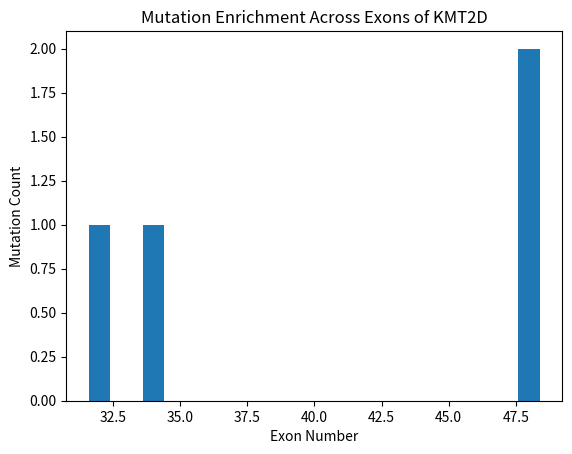

Python code for this plot:
import pandas as pd
import matplotlib.pyplot as plt
from scipy.stats import chi2_contingency

# Sample mutation data
data = {
    'Mutation': ['c.16442G>A', 'c.16443A>G', 'c.12000T>C', 'c.12500G>T'],
    'Protein_Change': ['p.Cys5481Tyr', 'p.Arg5482Gly', 'p.Leu4000Pro', 'p.Gly4200Val'],
    'Exon': [48, 48, 32, 34]  # Example exon numbers
}

# Create DataFrame
df = pd.DataFrame(data)

# Count mutations by exon
mutation_counts = df['Exon'].value_counts().sort_index()

# Plot mutation counts
plt.bar(mutation_counts.index, mutation_counts.values)
plt.xlabel('Exon Number')
plt.ylabel('Mutation Count')
plt.title('Mutation Enrichment Across Exons of KMT2D')
plt.show()

# Statistical test (example)
observed = mutation_counts.values
expected = [len(df) / len(mutation_counts)] * len(mutation_counts)  # assuming uniform distribution

chi2, p_value = chi2_contingency([observed, expected])[:2]
print(f'Chi-square statistic: {chi2}, p-value: {p_value}')
